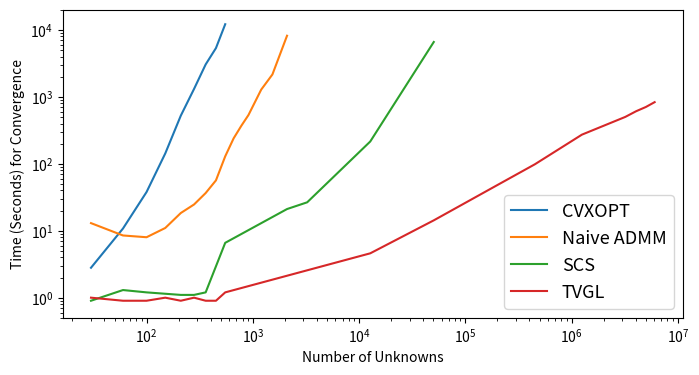

This figure's Python source:
import matplotlib
import matplotlib.pyplot as plt
import csv
#For "Type 1" plot
# matplotlib.rcParams['ps.useafm'] = True
# matplotlib.rcParams['pdf.use14corefonts'] = True
# matplotlib.rcParams['text.usetex'] = True

sizeList = [2,3,4,5,6,7,8,9,10,50,100,200,300,500,800,900,1000,1100]

# print [i*(i+1)/2*10 for i in sizeList]
# 1+j

central = [30, 60, 100, 150, 210, 280, 360, 450, 550]
cent = [2.8,10.8,37.9,142.9,523.9,1316.7,3055.3,5362.7,12186.9]

naiveNums = [30, 60, 100, 150, 210, 280, 360, 450, 550, 660, 780, 910, 1200, 1530, 2100]
naiveVals = [13.0, 8.5, 8.0, 11.0, 18.4, 24.7, 36.6, 56.6, 129.4, 240.3, 370.3, 535.4, 1285.1, 2165.2, 8202.4]

scsnums = [30, 60, 100, 210, 280, 360, 550, 2100, 3250, 12750, 50500]#, 201000],
#scsvals = [0.8,0.9,0.8,1.1,0.9,0.9,1.1,1.1,2.6, 19.9, 114.9, 657.3, 3134.7, 22631.5] #With 1e-3 convercence tolerance
scsvals = [0.9, 1.3, 1.2, 1.1, 1.1, 1.2, 6.6, 21.1, 26.6, 215.6, 6611.2]#, 26714.7]

decentral = [30, 60, 100, 150, 210, 280, 360, 450, 550, 12750, 50500, 201000, 451500, 1252500, 3204000, 4054500,5005000,6055500]
admm = [1.0,0.9,0.9,1.0,0.9,1.0,0.9,0.9,1.2,4.6,14.3,48.3,98.4,272.9,502.0,610.8,706.4,834.6]
# 1.1,0.9,1.0,0.8,0.8,0.8,	0.9,	0.8,   0.9,	2.4,	9.2,	36.2,	86.2,	255.1,  507.1, 610.8,  706.4,   834.6]

# central = [36,   72,   90,  108,  144,  162,  180,  198,  216,  270,  360,  450,  504,  630,  720, 900, 1008, 1350, 1800, 2250, 2700]
# cent = [9.54, 29.21,37.18,47.57,69.99,78.80,94.81,105.7,124.8,163.0,264.7,344.2,509.0,741.2,918.4,1437, 1997, 3559, 7665, 16505, 27634]

# decentral = [36,   72,   90,  108,  162,  504,  1008, 5022, 9000, 10008,20000, 30000] #20mil with 40 procs
# admm = [ 23.14, 39.16,46.05,47.67,62.23,177.2, 363.6, 1638, 2948, 3325, 6380, 9717]


#Get right units
# central = [1000*x for x in central]
# decentral = [1000*x for x in decentral]

# cent = [x/60 for x in cent]
# admm = [x/60 for x in admm]

plt.figure(figsize=(8,4))
plt.plot(central, cent)#, 'r--', linestyle = 'dotted')
plt.plot(naiveNums, naiveVals)#, 'c--')
plt.plot(scsnums, scsvals)#, 'g-.')
plt.plot(decentral, admm)#, 'b')
plt.legend(['CVXOPT', 'Naive ADMM', 'SCS', 'TVGL'], loc=4, fontsize = 13)
plt.xscale('log')
plt.yscale('log')
plt.xlabel('Number of Unknowns')
plt.ylabel('Time (Seconds) for Convergence')
# plt.title('Performance Comparison over Different Problem Sizes')
plt.ylim([0.5,20000])
plt.rcParams.update({'font.size': 14})

plt.savefig('convergence_results.eps', format='eps', bbox_inches='tight', dpi=1000)
#plt.show()